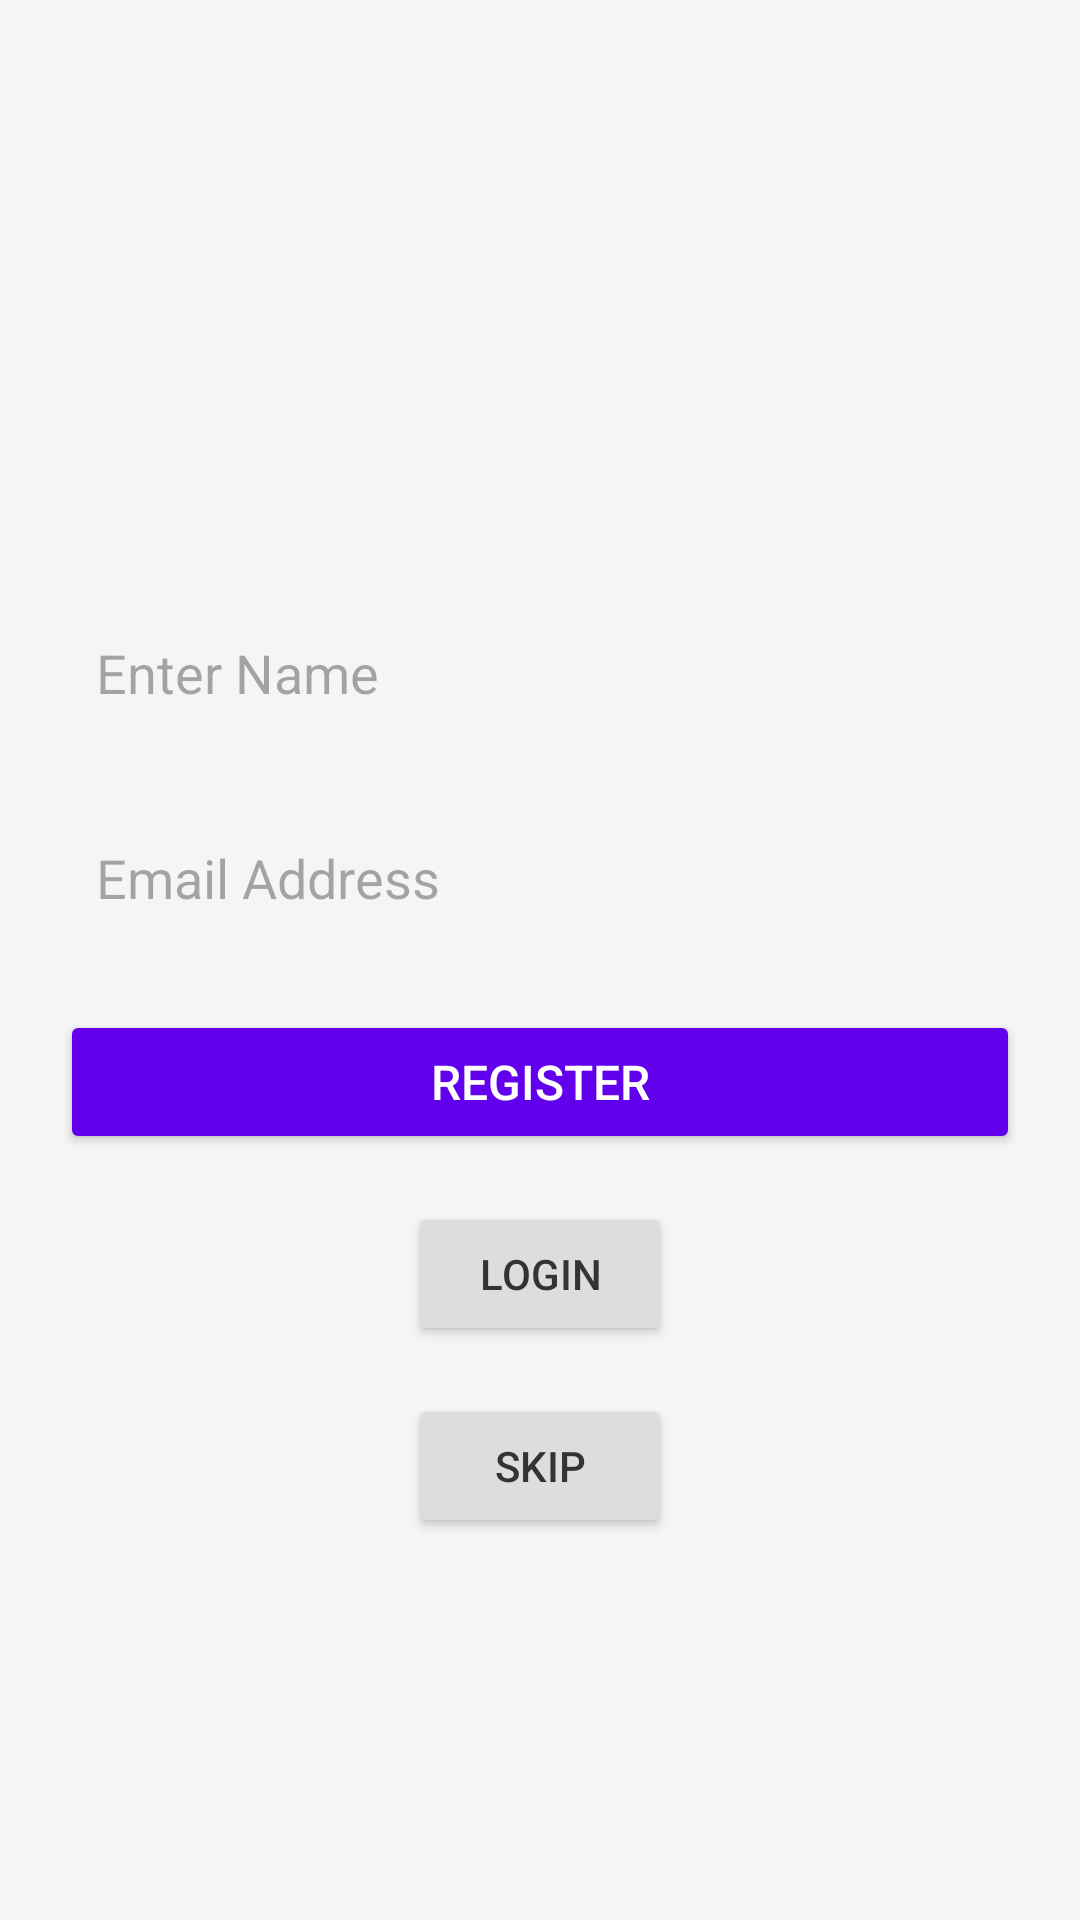

Layout XML and referenced resources for this Android screen:
<!-- AndroidManifest.xml: application theme Theme.CtAndroid -->
<!-- res/layout/activity_register.xml -->
<?xml version="1.0" encoding="utf-8"?>
<androidx.constraintlayout.widget.ConstraintLayout
    xmlns:android="http://schemas.android.com/apk/res/android"
    xmlns:app="http://schemas.android.com/apk/res-auto"
    xmlns:tools="http://schemas.android.com/tools"
    android:layout_width="match_parent"
    android:layout_height="match_parent"
    android:background="#F5F5F5"
    tools:context=".MainActivity">

    
    <ImageView
        android:id="@+id/logo"
        android:layout_width="120dp"
        android:layout_height="120dp"
        android:layout_marginTop="50dp"
        android:src="@drawable/clevertap"
        android:contentDescription="App Logo"
        app:layout_constraintTop_toTopOf="parent"
        app:layout_constraintStart_toStartOf="parent"
        app:layout_constraintEnd_toEndOf="parent" />

    
    <EditText
        android:id="@+id/name"
        android:layout_width="0dp"
        android:layout_height="wrap_content"
        android:hint="Enter Name"
        android:inputType="textPersonName"
        android:padding="12dp"
        android:background="@drawable/rounded_edit_text"
        app:layout_constraintStart_toStartOf="parent"
        app:layout_constraintEnd_toEndOf="parent"
        app:layout_constraintTop_toBottomOf="@id/logo"
        android:layout_marginTop="30dp"
        android:layout_marginHorizontal="20dp" />

    
    <EditText
        android:id="@+id/email"
        android:layout_width="0dp"
        android:layout_height="wrap_content"
        android:hint="Email Address"
        android:inputType="textEmailAddress"
        android:padding="12dp"
        android:background="@drawable/rounded_edit_text"
        app:layout_constraintStart_toStartOf="parent"
        app:layout_constraintEnd_toEndOf="parent"
        app:layout_constraintTop_toBottomOf="@id/name"
        android:layout_marginTop="20dp"
        android:layout_marginHorizontal="20dp" />

    
    <Button
        android:id="@+id/registerButton"
        android:layout_width="0dp"
        android:layout_height="wrap_content"
        android:text="Register"
        android:textSize="16sp"
        android:backgroundTint="#6200EE"
        android:textColor="#FFFFFF"
        app:layout_constraintStart_toStartOf="parent"
        app:layout_constraintEnd_toEndOf="parent"
        app:layout_constraintTop_toBottomOf="@id/email"
        android:layout_marginTop="20dp"
        android:layout_marginHorizontal="20dp" />

    
    <Button
        android:id="@+id/loginButton"
        android:layout_width="wrap_content"
        android:layout_height="wrap_content"
        android:text="Login"
        android:backgroundTint="#DDDDDD"
        android:textColor="#333333"
        app:layout_constraintTop_toBottomOf="@id/registerButton"
        app:layout_constraintStart_toStartOf="parent"
        app:layout_constraintEnd_toEndOf="parent"
        android:layout_marginTop="16dp" />

    
    <Button
        android:id="@+id/skipButton"
        android:layout_width="wrap_content"
        android:layout_height="wrap_content"
        android:text="Skip"
        android:backgroundTint="#DDDDDD"
        android:textColor="#333333"
        app:layout_constraintTop_toBottomOf="@id/loginButton"
        app:layout_constraintStart_toStartOf="parent"
        app:layout_constraintEnd_toEndOf="parent"
        android:layout_marginTop="16dp" />

</androidx.constraintlayout.widget.ConstraintLayout>
<!-- resources referenced by this layout -->
<resources>
  <style name="Theme.CtAndroid" parent="Base.Theme.CtAndroid" />
  <style name="Base.Theme.CtAndroid" parent="Theme.Material3.DayNight.NoActionBar">
          
          
      </style>
</resources>
